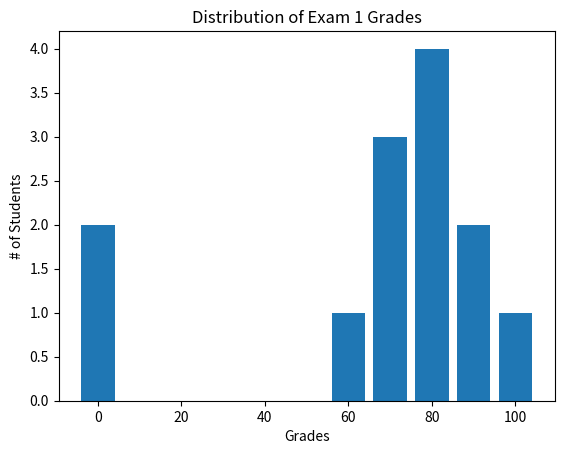

Python code for this plot:
#!/usr/bin/env python

from matplotlib import pyplot as plt
from collections import Counter

grades = [83, 95, 91, 87, 70, 0, 85, 82, 100, 67, 73, 77, 0]
decile = lambda grade: grade // 10 * 10
histogram = Counter(decile(grade) for grade in grades)

plt.bar(histogram.keys(), histogram.values(), 8)
plt.title('Distribution of Exam 1 Grades')
plt.ylabel('# of Students')
plt.xlabel('Grades')
plt.show()
